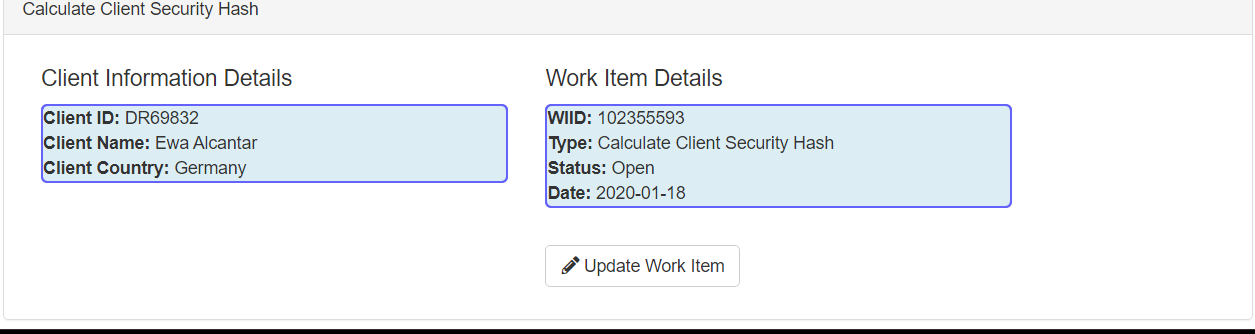
Workflow: 04.ACME_Client정보추출

Step 1: get-text from the element in window 'ACME System 1 - Work Items' (chrome.exe)
